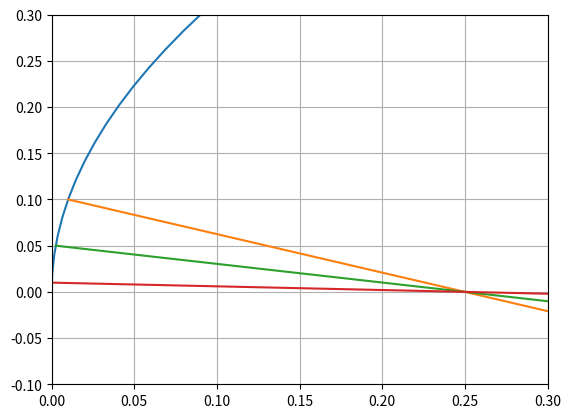

This chart was generated by the following Python code:
# -*- coding: utf-8 -*-
"""
Created on Mon Mar  4 15:41:06 2024

@author: user
"""

import numpy as np
import matplotlib.pyplot as plt
import math as m
#import sympy as sy



a_=np.array([-1,0])

uni_normal_vector_1=np.array([(5/m.sqrt(26)),(-1/m.sqrt(26))])
uni_normal_vector_2=np.array([(10/m.sqrt(101)),(-1/m.sqrt(101))])
uni_normal_vector_3=np.array([(50/m.sqrt(2501)),(-1/m.sqrt(2501))])


b_1=np.dot(a_,uni_normal_vector_1)*uni_normal_vector_1
b_2=np.dot(a_,uni_normal_vector_2)*uni_normal_vector_2
b_3=np.dot(a_,uni_normal_vector_3)*uni_normal_vector_3

c_1=a_-2*b_1
c_2=a_-2*b_2
c_3=a_-2*b_3

x=np.linspace(0,2,100)
x_1=np.linspace(0.01,2,100)
x_2=np.linspace(0.0025,2,100)
x_3=np.linspace(0.0001,2,100)
plt.xlim(0, 0.3)
plt.ylim(-0.1, 0.3)
y=x**2


s_1=(c_1[1]/c_1[0])
s_2=(c_2[1]/c_2[0])
s_3=(c_3[1]/c_3[0])
y_1=s_1*(x_1-0.01)+0.1
y_2=s_2*(x_2-0.0025)+0.05
y_3=s_3*(x_3-0.0001)+0.01
#print(b_)
#print(a_-2*b_)

plt.plot(y,x)
plt.plot(x_1,y_1)
plt.plot(x_2,y_2)
plt.plot(x_3,y_3)
plt.grid()

